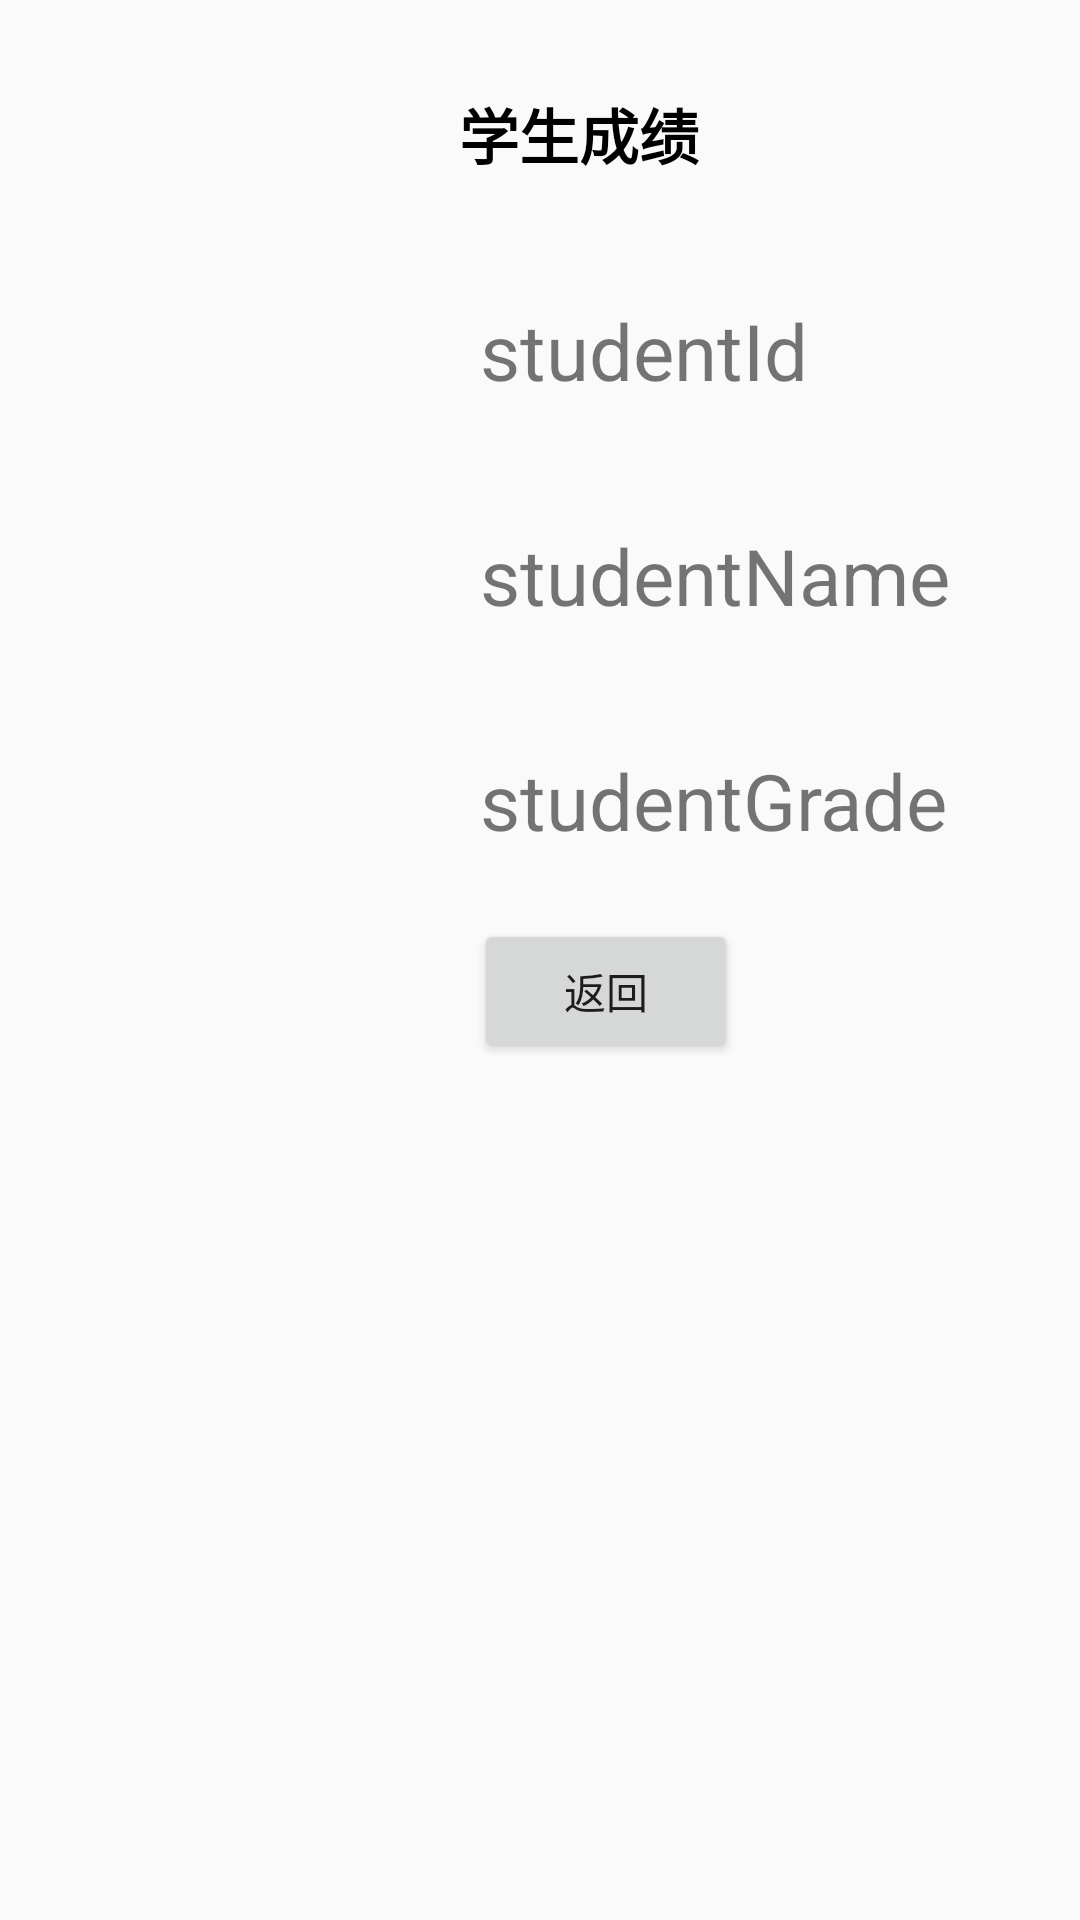

Write the Android layout XML for this screen, with the resource values it uses.
<!-- AndroidManifest.xml: application theme Theme.Lyt23210118 -->
<!-- res/layout/grade.xml -->
<?xml version="1.0" encoding="utf-8"?>

<android.support.constraint.ConstraintLayout
    xmlns:android="http://schemas.android.com/apk/res/android"
    xmlns:app="http://schemas.android.com/apk/res-auto"
    xmlns:tools="http://schemas.android.com/tools"
    android:layout_width="match_parent"
    android:layout_height="match_parent">

    <TextView
        android:id="@+id/textView18"
        android:layout_width="wrap_content"
        android:layout_height="wrap_content"
        android:layout_marginStart="153dp"
        android:layout_marginTop="30dp"
        android:text="学生成绩"
        android:textColor="#000000"
        android:textSize="20sp"
        android:textStyle="bold"
        app:layout_constraintStart_toStartOf="parent"
        app:layout_constraintTop_toTopOf="parent" />

    <TextView
        android:id="@+id/textView_studentId"
        android:layout_width="wrap_content"
        android:layout_height="wrap_content"
        android:layout_marginStart="160dp"
        android:layout_marginTop="40dp"
        android:text="studentId"
        android:textSize="26sp"
        app:layout_constraintStart_toStartOf="parent"
        app:layout_constraintTop_toBottomOf="@+id/textView18" />

    <TextView
        android:id="@+id/textView_studentName"
        android:layout_width="wrap_content"
        android:layout_height="wrap_content"
        android:layout_marginStart="160dp"
        android:layout_marginTop="40dp"
        android:text="studentName"
        android:textSize="26sp"
        app:layout_constraintStart_toStartOf="parent"
        app:layout_constraintTop_toBottomOf="@+id/textView_studentId" />

    <TextView
        android:id="@+id/textView_studentGrade"
        android:layout_width="wrap_content"
        android:layout_height="wrap_content"
        android:layout_marginStart="160dp"
        android:layout_marginTop="40dp"
        android:text="studentGrade"
        android:textSize="26sp"
        app:layout_constraintStart_toStartOf="parent"
        app:layout_constraintTop_toBottomOf="@+id/textView_studentName" />

    <Button
        android:id="@+id/button_return_to_submit"
        android:layout_width="wrap_content"
        android:layout_height="wrap_content"
        android:layout_marginStart="158dp"
        android:layout_marginTop="22dp"
        android:text="返回"
        app:layout_constraintStart_toStartOf="parent"
        app:layout_constraintTop_toBottomOf="@+id/textView_studentGrade" />
</android.support.constraint.ConstraintLayout>
<!-- resources referenced by this layout -->
<resources>
  <style name="Theme.Lyt23210118" parent="Theme.AppCompat.Light.DarkActionBar">
          
          <item name="colorPrimary">@color/purple_500</item>
          <item name="colorPrimaryDark">@color/purple_700</item>
          <item name="colorAccent">@color/teal_200</item>
          
      </style>
  <color name="purple_500">#FF6200EE</color>
  <color name="purple_700">#FF3700B3</color>
  <color name="teal_200">#FF03DAC5</color>
</resources>
